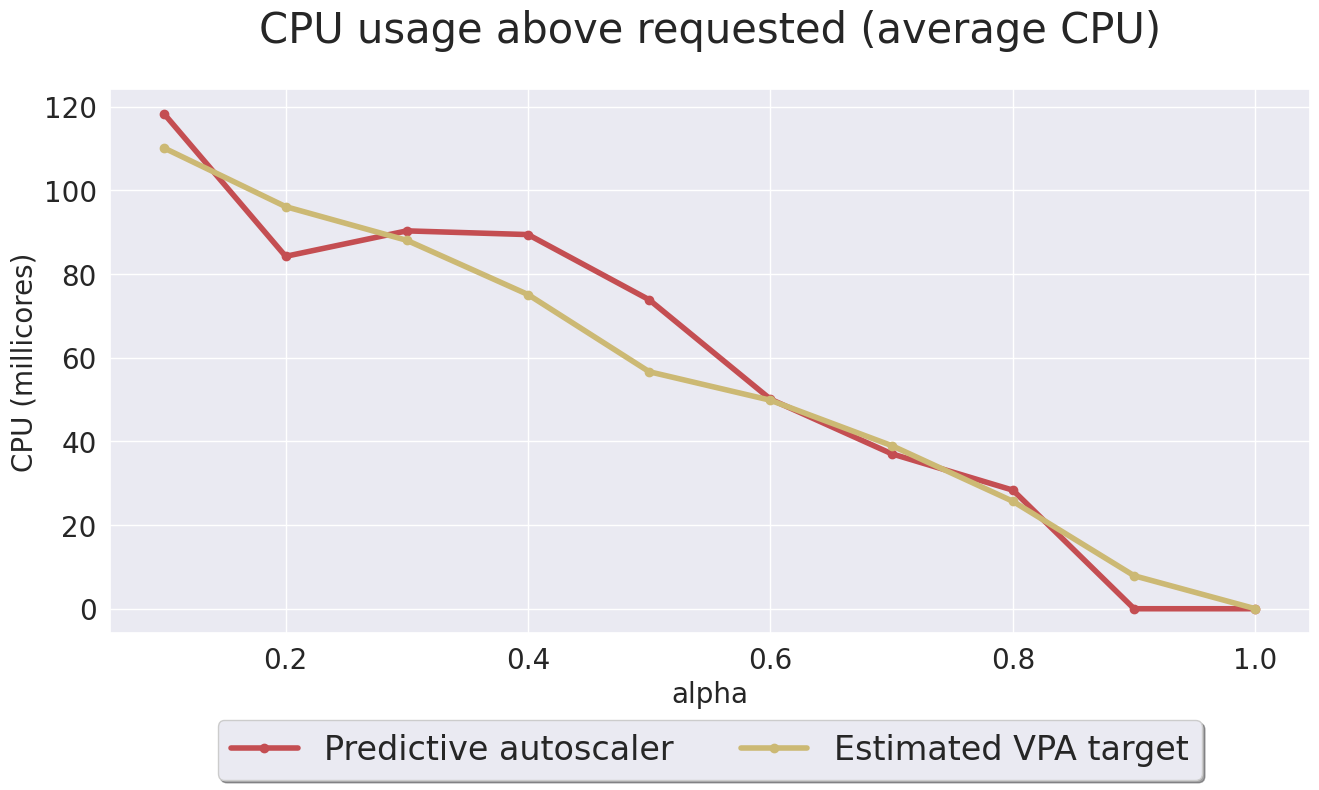

The script that saved this image: (Note: this script raises an exception after producing the figure.)
import matplotlib.pyplot as plt
import numpy as np

# Import seaborn
import seaborn as sns

# Apply the default theme
sns.set_theme()

# vpa = [298.550462962963, 288.31018518518516, 265.06805555555553, 262.03657407407417, 260.00555555555553, 256.9129629629629, 253.58287037037047, 262.60972222222216, 280.3064814814814, 318.4583333333333]
# hw = [272.1401870095615, 290.03836994425757, 242.6604834597534, 256.67049581112684, 218.51360962491552, 215.7767658466193, 204.0933517520074, 175.23471204200723, 190.2973505034333, 184.3440178036881]
# vpa4 = [298.550462962963, 288.31018518518516, 265.06805555555553, 262.03657407407417, 260.00555555555553, 256.9129629629629, 253.58287037037047, 262.60972222222216, 280.3064814814814, 318.4583333333333]
# hw4 = [337.8771785795001, 335.1680753235196, 291.44033561176315, 286.6401064748239, 218.51360962491552, 245.60304639324843, 236.40292679977054, 232.50840407162943, 190.2973505034333, 203.90035044666928]

# vpa = [298.550462962963, 288.31018518518516, 265.06805555555553, 262.03657407407417, 260.00555555555553, 256.9129629629629, 253.58287037037047, 262.60972222222216, 280.3064814814814, 318.4583333333333]
# hw = [272.1401870095615, 290.03836994425757, 242.6604834597534, 256.67049581112684, 218.51360962491552, 215.7767658466193, 204.0933517520074, 175.23471204200723, 190.2973505034333, 184.3440178036881]
#perc above vpa:  
#vpa = [6.94, 6.25, 6.710000000000001, 6.02, 6.02, 5.09, 4.859999999999999, 3.94, 1.6199999999999999, 0.0]
#perc above hw:  
#hw = [9.030000000000001, 8.1, 8.33, 4.3999999999999995, 4.63, 2.55, 1.8499999999999999, 0.69, 0.0, 0.0]
# avg above:  
vpa = [110.10810810810811, 96.13157894736842, 88.07499999999987, 75.11052631578926, 56.65714285714286, 49.84285714285704, 39.0, 25.681818181818183, 7.888888888888889, 0]
# avg above hw:  
hw = [118.23273062698966, 84.2502448476467, 90.33867019935039, 89.45141706393606, 73.85700601022745, 50.09115387800446, 37.04527433139399, 28.347224146388857, 0, 0]

x = np.linspace(0.1, 1,dtype = float, num=10)

fig = plt.figure(1)
ax1 = fig.add_subplot(1,1,1)


ax1.plot(x, hw, 'ro-', linewidth=4, label='Predictive autoscaler')
ax1.plot(x, vpa, 'yo-', linewidth=4, label='Estimated VPA target')


# ax1.plot(x, vpa4, 'go-', linewidth=4, label='VPA4 slack')
# ax1.plot(x, hw4, 'yo-', linewidth=4, label='HW4 slack')

t = "CPU usage above requested (average CPU)"
fig.suptitle(t, fontsize=30)

#fig.text(0.5, 0.01, txt, wrap=True, horizontalalignment='center', size=20)
ax1.tick_params(axis="x", labelsize=20) 
ax1.tick_params(axis="y", labelsize=20) 

ax1.legend(loc='lower center', bbox_to_anchor=(0.5, -0.30), fancybox=True, shadow=True, ncol=5, fontsize=24)
ax1.set_xlabel('alpha', fontsize=20)
ax1.set_ylabel('CPU (millicores)', fontsize=20)
fig.subplots_adjust(left=0.1, bottom=0.2, right=None, top=None, wspace=None, hspace=None)


fig.set_size_inches(15,8)
fig.savefig("./results/help_amount.png",bbox_inches='tight')